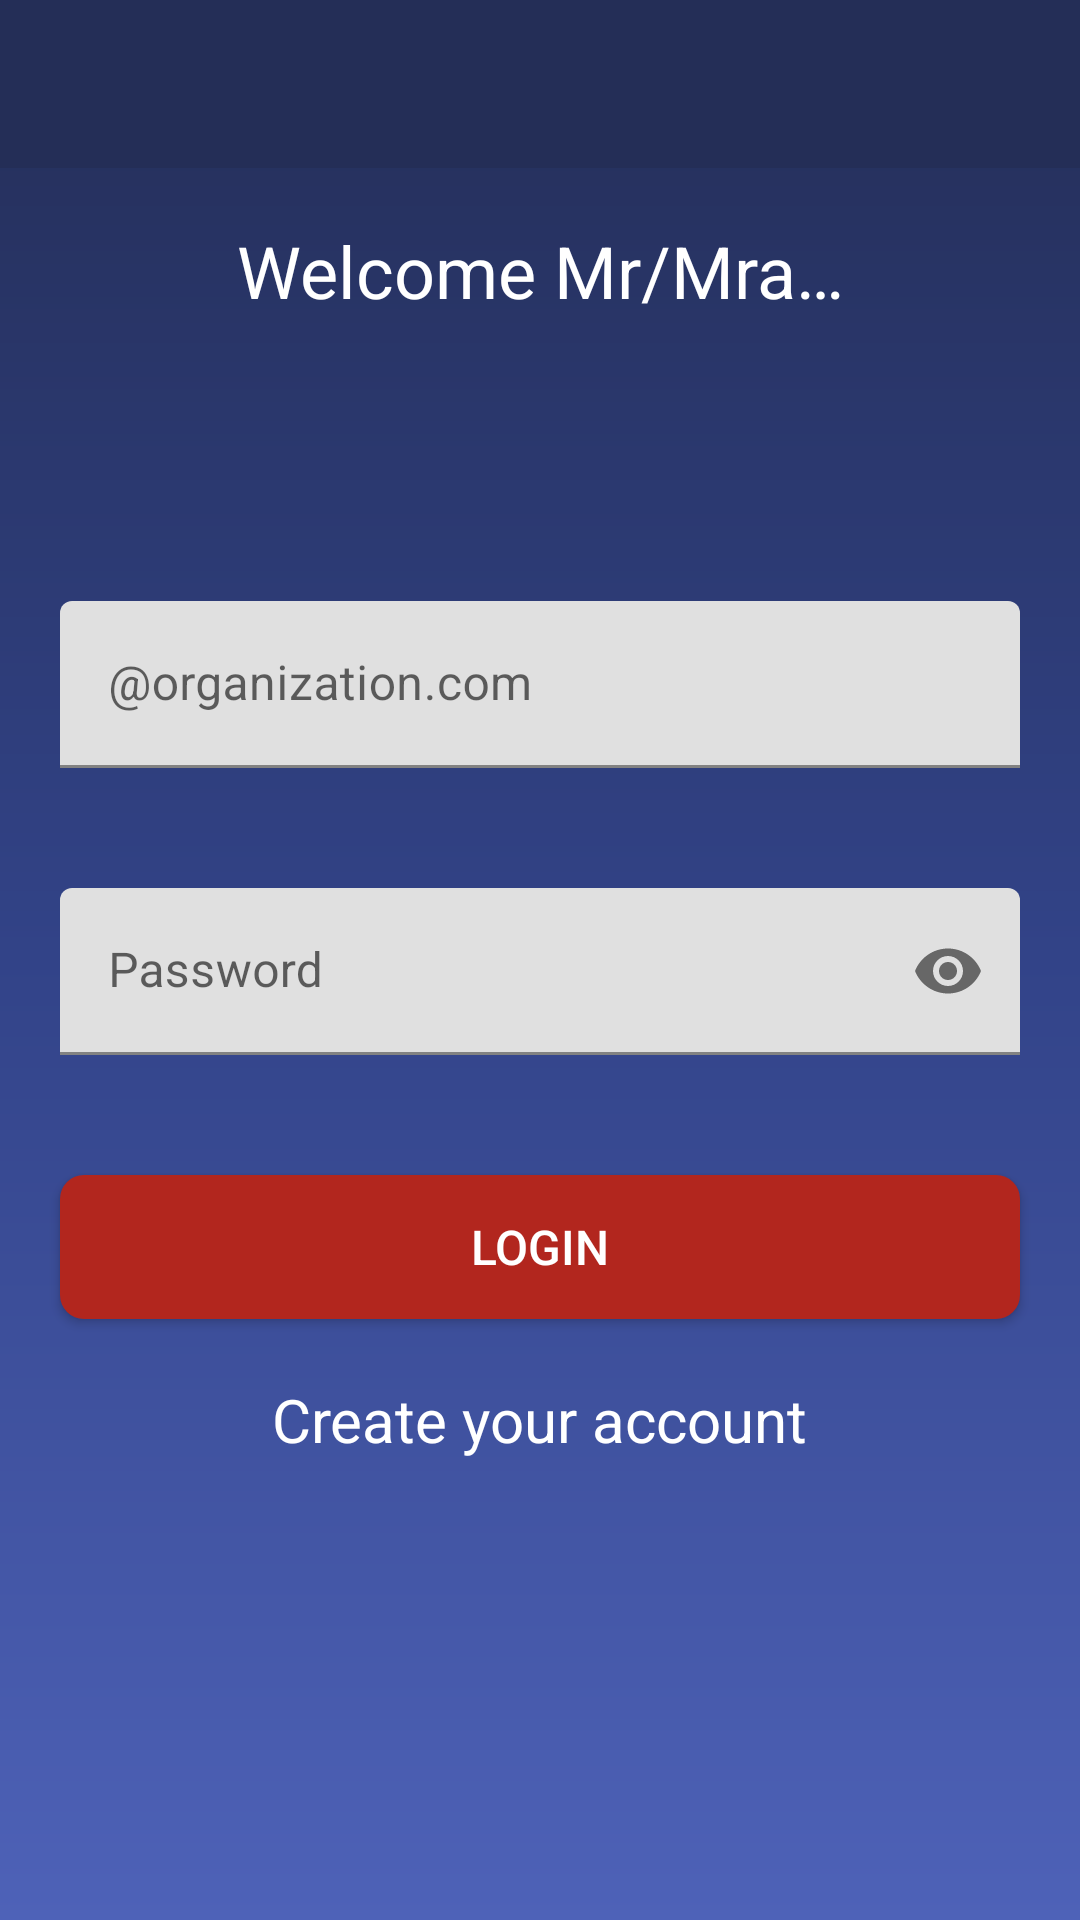

Android layout source for this screen:
<!-- AndroidManifest.xml: application theme Theme.MovieTunes -->
<!-- res/layout/fragment_login.xml -->
<?xml version="1.0" encoding="utf-8"?>
<ScrollView xmlns:android="http://schemas.android.com/apk/res/android"
    xmlns:tools="http://schemas.android.com/tools"
    xmlns:app="http://schemas.android.com/apk/res-auto"
    android:fillViewport="true"
    android:layout_height="match_parent"
    android:layout_width="match_parent">
    <androidx.constraintlayout.widget.ConstraintLayout
        android:layout_width="match_parent"
        android:layout_height="wrap_content"
        style="@style/AppScreenTheme"
        android:orientation="vertical"
        tools:context=".ui.login.signin.view.LoginFragment">

        <com.google.android.material.appbar.MaterialToolbar
            app:layout_constraintTop_toTopOf="parent"
            android:id="@+id/toolbar_login"
            android:background="@color/color_primary_brand"
            app:navigationIcon="@drawable/ic_close_x"
            style="@style/ToolbarStyle"
            android:layout_width="match_parent"
            android:layout_height="wrap_content"/>

        <androidx.appcompat.widget.AppCompatTextView
            android:layout_width="wrap_content"
            android:layout_height="wrap_content"
            android:text="@string/welcome_mr_mra_login"
            android:textAppearance="@style/WhiteTextAppearanceHead"
            app:layout_constraintTop_toTopOf="parent"
            app:layout_constraintStart_toStartOf="parent"
            app:layout_constraintEnd_toEndOf="parent"
            app:layout_constraintBottom_toTopOf="@id/ll_fields_login"
            />

        <androidx.appcompat.widget.LinearLayoutCompat
            android:id="@+id/ll_fields_login"
            android:layout_width="match_parent"
            android:layout_height="wrap_content"
            android:orientation="vertical"
            app:layout_constraintTop_toTopOf="parent"
            app:layout_constraintBottom_toBottomOf="parent"

            >
            <com.google.android.material.textfield.TextInputLayout
                android:id="@+id/til_email"
                android:layout_width="match_parent"
                android:padding="@dimen/space_20dp"
                android:layout_height="wrap_content">
                <com.google.android.material.textfield.TextInputEditText
                    android:id="@+id/et_email"
                    android:hint="@string/text_hint_email"
                    android:inputType="textEmailAddress"
                    android:layout_width="match_parent"
                    android:layout_height="match_parent"/>
            </com.google.android.material.textfield.TextInputLayout>

            <com.google.android.material.textfield.TextInputLayout
                android:id="@+id/til_pass"
                android:layout_width="match_parent"
                android:hint="@string/text_hint_password"
                app:passwordToggleEnabled="true"
                android:padding="@dimen/space_20dp"
                android:layout_height="wrap_content">
                <com.google.android.material.textfield.TextInputEditText
                    android:id="@+id/et_pass"
                    android:layout_width="match_parent"
                    android:inputType="textPassword"
                    android:layout_height="match_parent"/>
            </com.google.android.material.textfield.TextInputLayout>
            <androidx.appcompat.widget.AppCompatButton
                android:id="@+id/btn_login"
                android:layout_width="match_parent"
                android:text="@string/text_button_login"
                android:background="@drawable/ripple_btn_bg_start"
                style="@style/WhiteTextAppearanceButton"
                android:layout_margin="@dimen/space_20dp"
                android:layout_height="wrap_content"/>
        </androidx.appcompat.widget.LinearLayoutCompat>

        <androidx.appcompat.widget.AppCompatTextView
            android:id="@+id/tv_create_account"
            android:layout_width="wrap_content"
            android:layout_height="wrap_content"
            android:foreground="?android:attr/selectableItemBackgroundBorderless"
            android:text="@string/create_your_account"
            android:textAppearance="@style/WhiteTextAppearanceSubhead"
            app:layout_constraintTop_toBottomOf="@id/ll_fields_login"
            app:layout_constraintStart_toStartOf="parent"
            app:layout_constraintEnd_toEndOf="parent"
            />

    </androidx.constraintlayout.widget.ConstraintLayout>
</ScrollView>
<!-- resources referenced by this layout -->
<resources>
  <color name="color_primary_brand">#242E57</color>
  <dimen name="space_20dp">20dp</dimen>
  <!-- drawable ripple_btn_bg_start (drawable) -->
  <?xml version="1.0" encoding="utf-8"?>
  <ripple xmlns:android="http://schemas.android.com/apk/res/android"
      android:color="@android:color/darker_gray"
      >
      <item android:drawable="@drawable/bg_btn_start_home"/>
  </ripple>
  <string name="create_your_account">Create your account</string>
  <string name="text_button_login" translatable="false">Login</string>
  <string name="text_hint_email">\@organization.com</string>
  <string name="text_hint_password">Password</string>
  <string name="welcome_mr_mra_login">Welcome Mr/Mra…</string>
  <style name="AppScreenTheme">
          <item name="android:background">@drawable/bg_screen_gradient</item>
      </style>
  <style name="ToolbarStyle" parent="Widget.MaterialComponents.Toolbar">
          <item name="android:backgroundTint">@color/color_transparent</item>
      </style>
  <style name="WhiteTextAppearanceButton" parent="TextAppearance.AppCompat.Button">
          <item name="android:textColor">@color/white</item>
          <item name="android:textSize">@dimen/text_buttons</item>
          <item name="fontWeight">700</item>
      </style>
  <style name="WhiteTextAppearanceHead" parent="TextAppearance.AppCompat.Headline">
          <item name="android:textColor">@color/white</item>
          <item name="android:textSize">@dimen/text_heading</item>
      </style>
  <style name="WhiteTextAppearanceSubhead" parent="TextAppearance.AppCompat.Subhead">
          <item name="android:textColor">@color/white</item>
          <item name="android:textSize">@dimen/text_title</item>
      </style>
  <style name="Theme.MovieTunes" parent="Theme.MaterialComponents.DayNight.NoActionBar">
          
          <item name="colorPrimary">@color/color_primary_brand</item>
          <item name="colorPrimaryVariant">@color/color_primary_brand</item>
          <item name="colorOnPrimary">@color/white</item>
          
          <item name="colorSecondary">@color/color_secondary_brand</item>
          <item name="colorSecondaryVariant">@color/color_secondary_brand</item>
          <item name="colorOnSecondary">@color/black</item>
          
          <item name="android:statusBarColor">?attr/colorPrimaryVariant</item>
          
      </style>
  <!-- drawable bg_btn_start_home (drawable) -->
  <?xml version="1.0" encoding="utf-8"?>
  <shape xmlns:android="http://schemas.android.com/apk/res/android">
      <solid android:color="@color/color_secondary_brand"/>
      <corners android:radius="@dimen/corner_radius_btn_start"/>
  </shape>
  <!-- drawable bg_screen_gradient (drawable) -->
  <?xml version="1.0" encoding="utf-8"?>
  <shape xmlns:android="http://schemas.android.com/apk/res/android">
      <gradient android:startColor="@color/color_primary_brand" android:centerColor="@color/color_primary_brand_variant" android:endColor="@color/color_primary_brand_contrast"
          android:angle="270"/>
  </shape>
  <color name="white">#FFFFFFFF</color>
  <dimen name="text_buttons">16sp</dimen>
  <dimen name="text_heading">24sp</dimen>
  <dimen name="text_title">20sp</dimen>
  <color name="color_secondary_brand">#B2261E</color>
  <color name="black">#FF000000</color>
  <dimen name="corner_radius_btn_start">8dp</dimen>
  <color name="color_primary_brand_variant">#324388</color>
  <color name="color_primary_brand_contrast">#4E62B8</color>
</resources>
